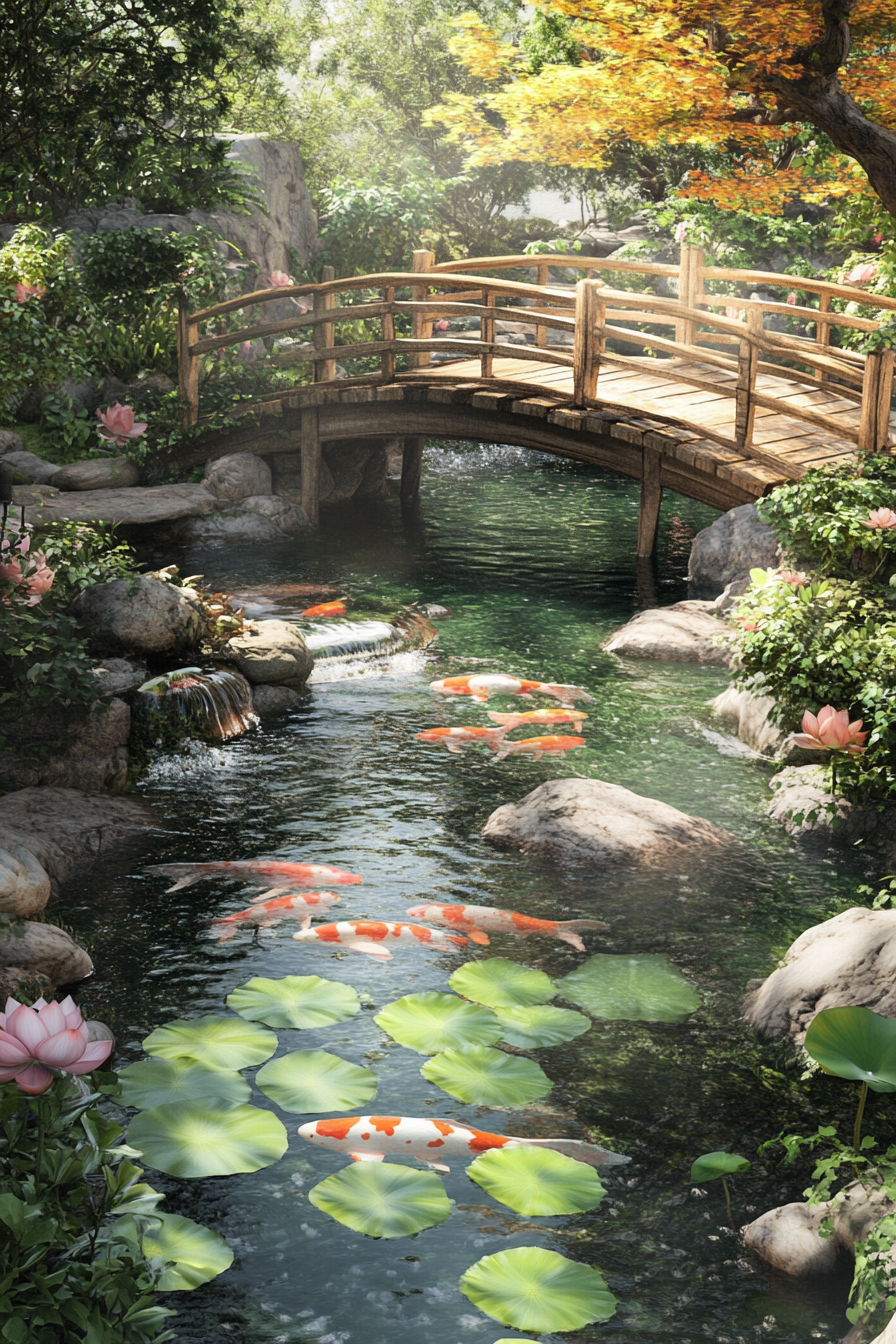
Generation parameters embedded in this image by Midjourney (PNG 'Description' text chunk):
A serene garden oasis with a peaceful koi pond, blooming lotus flowers, and a wooden bridge crossing over gentle streams --ar 2:3 --v 6.1 Job ID: 711a02c1-1ba7-48d1-a9d8-0fd3b1629151